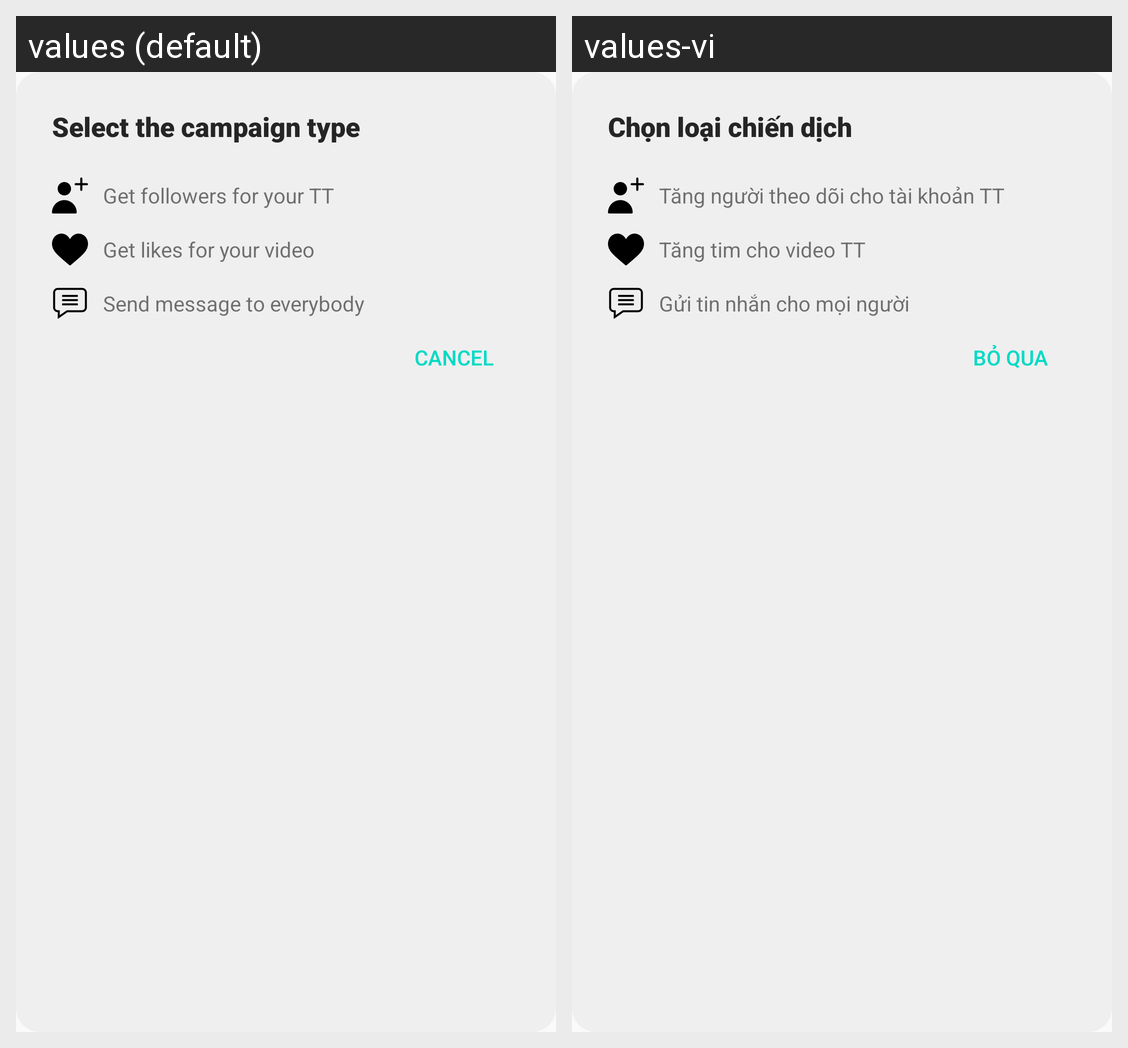

Here is an Android app screen in its default locale and in the app's own translations. Write out the translated-string differences for the strings that appear on this screen.
Android screen res/layout/dialog_chose_account_layout.xml rendered under 2 locales, left to right: values (default), values-vi. Device: Nexus 5 (rendered at 1080×1920; each locale shown at half size, 540×960, under a caption strip naming it); theme AppTheme.
Strings drawn on this screen, with the default value and each locale's value (text and hints the layout hard-codes, and strings that could not be matched under every locale, appear in the picture but are not listed):

chon_loai_chien_dich
  values: Select the campaign type
  values-vi: Chọn loại chiến dịch

loai_chien_dich_tang_sub
  values: Get followers for your TT
  values-vi: Tăng người theo dõi cho tài khoản TT

loai_chien_dich_tang_luot_thich
  values: Get likes for your video
  values-vi: Tăng tim cho video TT

send_message
  values: Send message to everybody
  values-vi: Gửi tin nhắn cho mọi người

huy_bo
  values: Cancel
  values-vi: Bỏ qua
